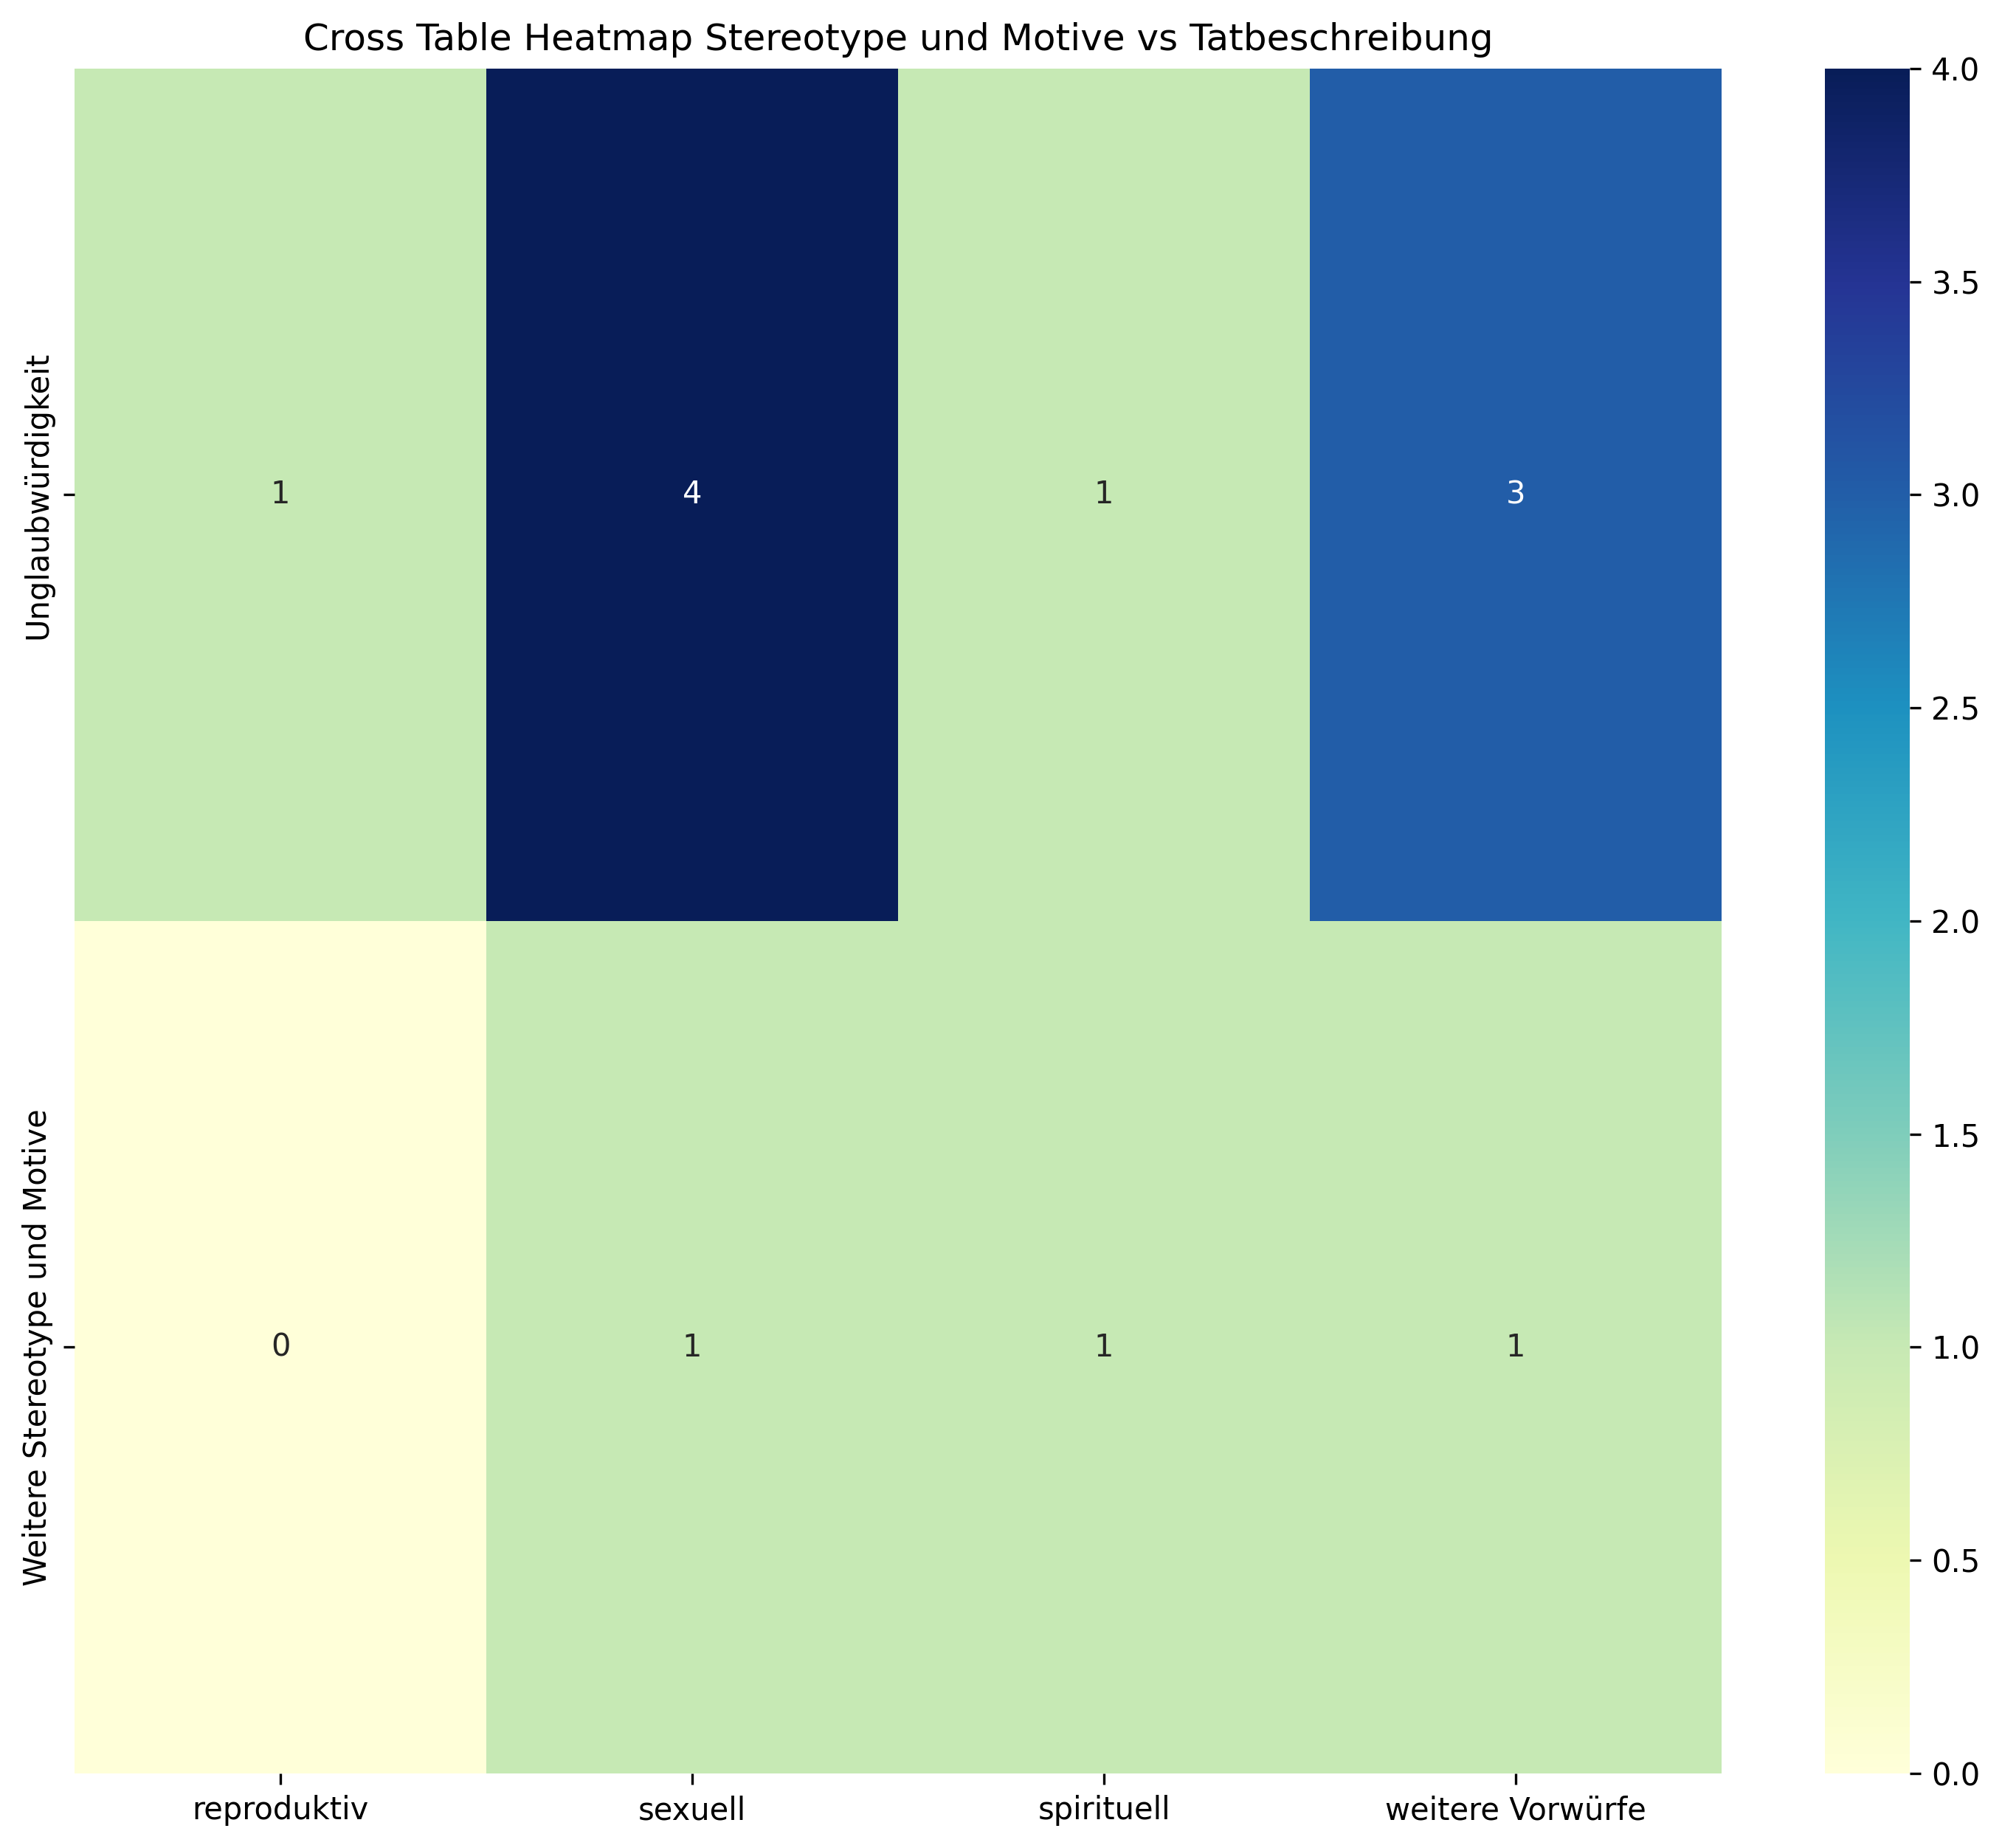

The table this chart was drawn from, first rows:
, reproduktiv, sexuell, spirituell, weitere Vorwürfe, Sum
Unglaubwürdigkeit, 1, 4, 1, 3, 9
Weitere Stereotype und Motive, 0, 1, 1, 1, 3
Sum, 1, 5, 2, 4, 12
